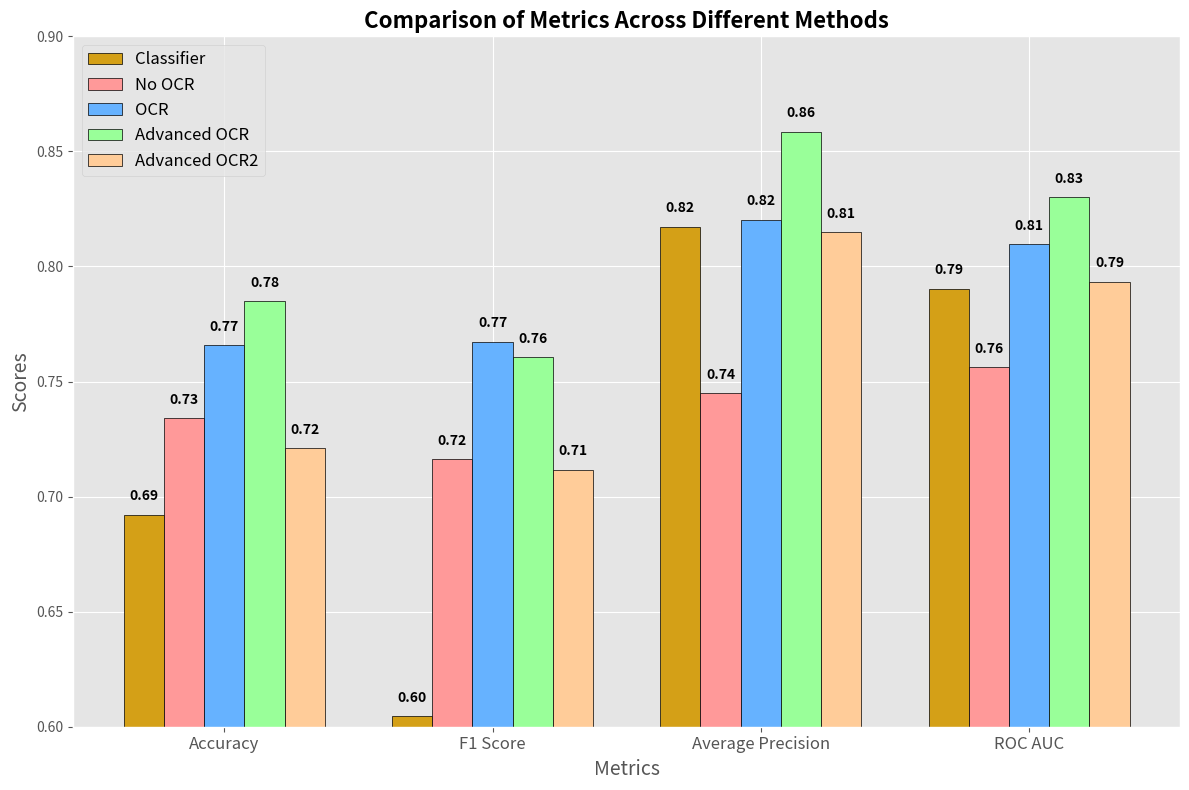

Source code (Python): (Note: this script raises an exception after producing the figure.)
import matplotlib.pyplot as plt
import numpy as np

# 데이터 정의 (순서는 각 메트릭별로 유지)
categories = ["Accuracy", "F1 Score", "Average Precision", "ROC AUC"]
classifier = [0.69203, 0.60465, 0.81728, 0.79022]
no_ocr = [0.7341, 0.7162, 0.7448, 0.7561]
ocr = [0.7658, 0.7672, 0.8203, 0.8096]
advanced_ocr = [0.7848, 0.7605, 0.8585, 0.8301]
advanced_ocr2 = [0.72101, 0.71161, 0.81479, 0.79343]

x = np.arange(len(categories))  # 각 메트릭의 x위치: 0, 1, 2, 3
width = 0.15  # 각 막대의 너비

# 저장 경로 설정
save_path = "0203_results/comparison_metrics_classifier.png"  # 파일 이름 및 경로 설정

# 스타일 지정
plt.style.use('ggplot')
fig, ax = plt.subplots(figsize=(12, 8))

# 막대 색상 (왼쪽부터 Classifier, No OCR, OCR, Advanced OCR, Advanced OCR2)
colors = ['#D4A017', '#FF9999', '#66B2FF', '#99FF99', '#FFCC99']

# 각 메트릭별로 5개의 막대를 생성 (좌측부터 Classifier가 가장 왼쪽)
bars_classifier    = ax.bar(x - 2*width, classifier,   width, label='Classifier', color=colors[0], edgecolor='black')
bars_no_ocr        = ax.bar(x - width,   no_ocr,       width, label='No OCR',     color=colors[1], edgecolor='black')
bars_ocr           = ax.bar(x,           ocr,          width, label='OCR',        color=colors[2], edgecolor='black')
bars_advanced_ocr  = ax.bar(x + width,   advanced_ocr, width, label='Advanced OCR', color=colors[3], edgecolor='black')
bars_advanced_ocr2 = ax.bar(x + 2*width, advanced_ocr2,width, label='Advanced OCR2', color=colors[4], edgecolor='black')

# 축 및 제목 설정
ax.set_ylabel('Scores', fontsize=14)
ax.set_xlabel('Metrics', fontsize=14)
ax.set_title('Comparison of Metrics Across Different Methods', fontsize=16, fontweight='bold')
ax.set_xticks(x)
ax.set_xticklabels(categories, fontsize=12)
ax.set_ylim(0.6, 0.9)  # y축 범위 지정
ax.legend(fontsize=12, loc='upper left', frameon=True)

# 데이터 라벨 추가 함수
def add_labels(bars):
    for bar in bars:
        height = bar.get_height()
        ax.text(
            bar.get_x() + bar.get_width() / 2,
            height + 0.005,
            f'{height:.2f}',
            ha='center',
            va='bottom',
            fontsize=10,
            color='black',
            fontweight='bold'
        )

add_labels(bars_classifier)
add_labels(bars_no_ocr)
add_labels(bars_ocr)
add_labels(bars_advanced_ocr)
add_labels(bars_advanced_ocr2)

# 레이아웃 조정 및 저장
plt.tight_layout()
plt.savefig(save_path, dpi=300, bbox_inches='tight')  # 고해상도로 저장
plt.close(fig)  # 그래프 닫기
